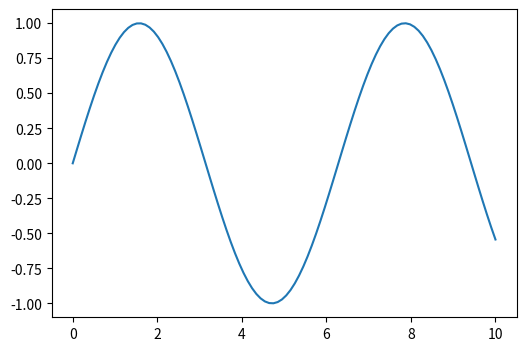
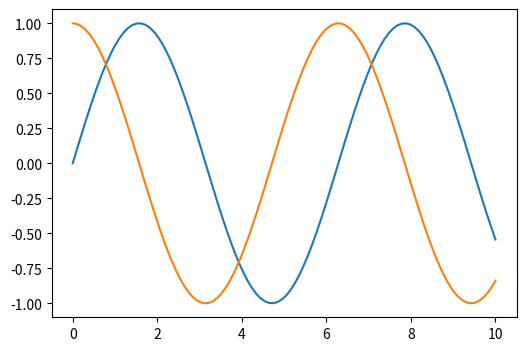
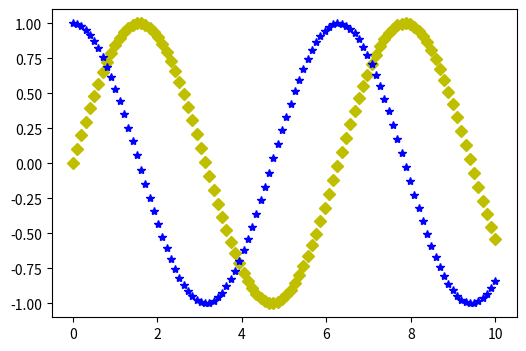
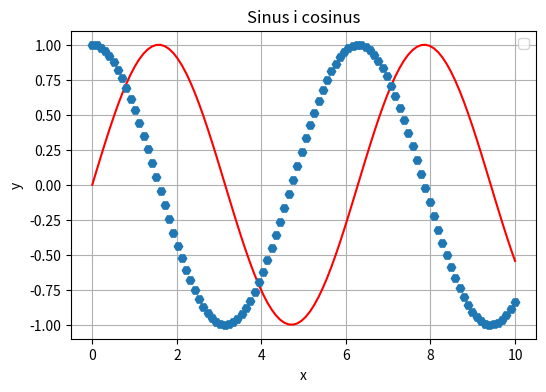
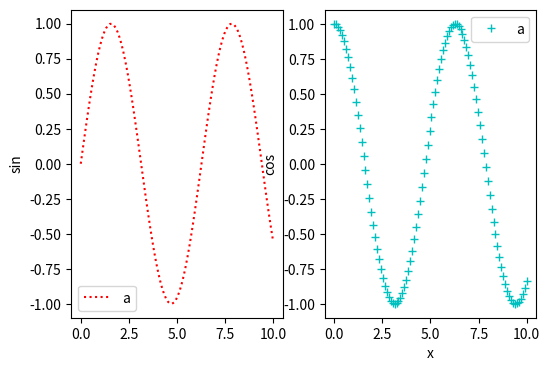
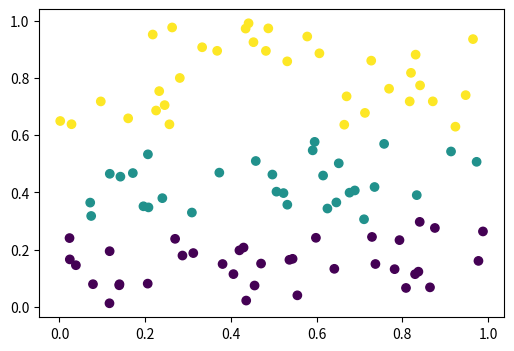
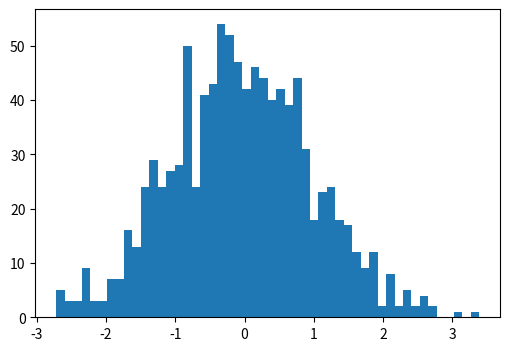

Python code for these plots, in order:
import matplotlib.pyplot as plt
# specjalna komenda, która powoduje wklejanie do notebooka
%matplotlib inline
# możliwe jest ustawienie domyślnych parametrów tworzonych rysunków
print('figure.figsize = ', plt.rcParams['figure.figsize'])
plt.rcParams['figure.figsize'] = [6, 4]
plt.rcParams['figure.dpi'] = 100

import numpy as np 
x = np.linspace(0, 10, 100) # ndarray
y_sin = np.sin(x)
x, y_sin

plt.plot(x, y_sin); # średnik jest używany aby oddzielić kawałki kodu, tutaj w celu pominięcia informacji o obiekcie

y_cos = np.cos(x) # kolejna seria danych
plt.plot(x, y_sin)
# plt.show() # wymusza pokazanie wykresu
plt.plot(x, y_cos); # użycie ; służy uniknięciu wypisania informacji o obiekcie

plt.plot(x, y_sin, 'Dy')
plt.plot(x, y_cos, '*b');

plt.axes().grid(axis='both', which='both')
plt.title('Sinus i cosinus')
# niekiedy kolejność wołania metod może być istotna, legend powinno być za plot
plt.legend(['sin(x)', 'cos(x)'])
plt.xlabel('x')
plt.ylabel('y')
plt.plot(x, y_sin, 'r')
plt.plot(x, y_cos, 'H');

plt.subplot(1, 2, 1)
plt.plot(x, y_sin, 'r:')
plt.legend(['a'])
plt.ylabel('sin')

plt.subplot(1, 2, 2)
plt.plot(x, y_cos, 'c+')
plt.legend(['a'])
plt.xlabel('x')
plt.ylabel('cos');

x = np.random.rand(100)
y = np.random.rand(100)
kolor = np.ones(100)
kolor[y > 0.3] = 2 
kolor[y > 0.6] = 3
plt.scatter(x, y, c=kolor);

v = np.random.normal(size=1000)
plt.hist(v, bins=50);
plt.savefig('draw.svg')
